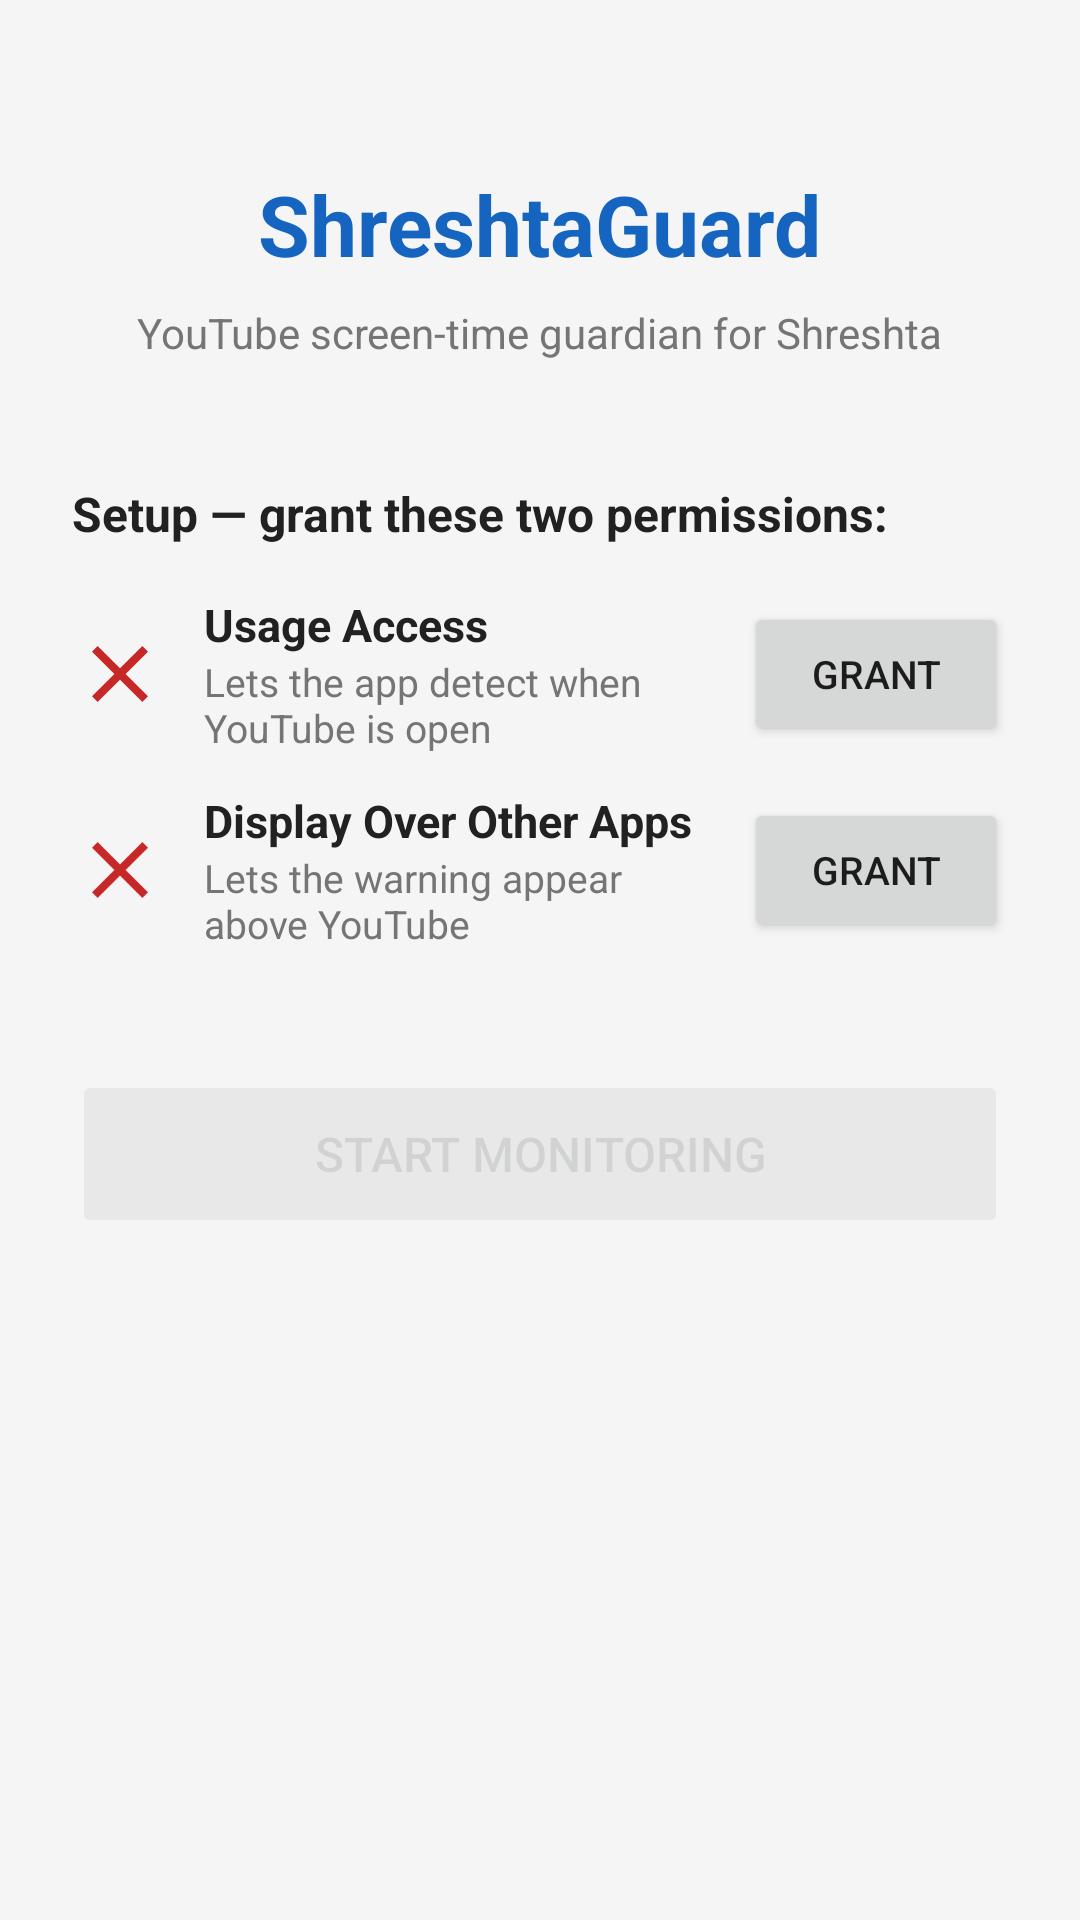

The Android layout XML behind this screen, and the referenced resources:
<!-- AndroidManifest.xml: application theme Theme.ShreshtaGuard -->
<!-- res/layout/activity_main.xml -->
<?xml version="1.0" encoding="utf-8"?>
<ScrollView xmlns:android="http://schemas.android.com/apk/res/android"
    xmlns:app="http://schemas.android.com/apk/res-auto"
    android:layout_width="match_parent"
    android:layout_height="match_parent"
    android:background="@color/background"
    android:fillViewport="true">

    <LinearLayout
        android:layout_width="match_parent"
        android:layout_height="wrap_content"
        android:orientation="vertical"
        android:padding="24dp"
        android:gravity="center_horizontal">

        
        <TextView
            android:layout_width="wrap_content"
            android:layout_height="wrap_content"
            android:layout_marginTop="32dp"
            android:text="@string/app_name"
            android:textSize="28sp"
            android:textStyle="bold"
            android:textColor="@color/primary" />

        <TextView
            android:layout_width="wrap_content"
            android:layout_height="wrap_content"
            android:layout_marginTop="8dp"
            android:layout_marginBottom="40dp"
            android:text="@string/subtitle"
            android:textSize="14sp"
            android:textColor="@color/text_secondary"
            android:gravity="center" />

        
        <TextView
            android:layout_width="match_parent"
            android:layout_height="wrap_content"
            android:text="@string/setup_steps_title"
            android:textSize="16sp"
            android:textStyle="bold"
            android:textColor="@color/text_primary"
            android:layout_marginBottom="16dp" />

        <LinearLayout
            android:layout_width="match_parent"
            android:layout_height="wrap_content"
            android:orientation="horizontal"
            android:gravity="center_vertical"
            android:layout_marginBottom="12dp">

            <ImageView
                android:id="@+id/img_usage_tick"
                android:layout_width="32dp"
                android:layout_height="32dp"
                android:src="@drawable/ic_cross"
                android:contentDescription="@string/usage_status_desc" />

            <LinearLayout
                android:layout_width="0dp"
                android:layout_height="wrap_content"
                android:layout_weight="1"
                android:orientation="vertical"
                android:layout_marginStart="12dp"
                android:layout_marginEnd="12dp">

                <TextView
                    android:layout_width="wrap_content"
                    android:layout_height="wrap_content"
                    android:text="@string/step1_title"
                    android:textSize="15sp"
                    android:textStyle="bold"
                    android:textColor="@color/text_primary" />

                <TextView
                    android:layout_width="wrap_content"
                    android:layout_height="wrap_content"
                    android:text="@string/step1_desc"
                    android:textSize="13sp"
                    android:textColor="@color/text_secondary" />
            </LinearLayout>

            <Button
                android:id="@+id/btn_usage_access"
                android:layout_width="wrap_content"
                android:layout_height="wrap_content"
                android:text="@string/grant"
                android:textSize="13sp" />
        </LinearLayout>

        
        <LinearLayout
            android:layout_width="match_parent"
            android:layout_height="wrap_content"
            android:orientation="horizontal"
            android:gravity="center_vertical"
            android:layout_marginBottom="40dp">

            <ImageView
                android:id="@+id/img_overlay_tick"
                android:layout_width="32dp"
                android:layout_height="32dp"
                android:src="@drawable/ic_cross"
                android:contentDescription="@string/overlay_status_desc" />

            <LinearLayout
                android:layout_width="0dp"
                android:layout_height="wrap_content"
                android:layout_weight="1"
                android:orientation="vertical"
                android:layout_marginStart="12dp"
                android:layout_marginEnd="12dp">

                <TextView
                    android:layout_width="wrap_content"
                    android:layout_height="wrap_content"
                    android:text="@string/step2_title"
                    android:textSize="15sp"
                    android:textStyle="bold"
                    android:textColor="@color/text_primary" />

                <TextView
                    android:layout_width="wrap_content"
                    android:layout_height="wrap_content"
                    android:text="@string/step2_desc"
                    android:textSize="13sp"
                    android:textColor="@color/text_secondary" />
            </LinearLayout>

            <Button
                android:id="@+id/btn_overlay_access"
                android:layout_width="wrap_content"
                android:layout_height="wrap_content"
                android:text="@string/grant"
                android:textSize="13sp" />
        </LinearLayout>

        
        <Button
            android:id="@+id/btn_start_monitoring"
            android:layout_width="match_parent"
            android:layout_height="56dp"
            android:text="@string/start_monitoring"
            android:textSize="16sp"
            android:enabled="false"
            android:alpha="0.4" />

    </LinearLayout>
</ScrollView>
<!-- resources referenced by this layout -->
<resources>
  <color name="background">#F5F5F5</color>
  <color name="primary">#1565C0</color>
  <color name="text_primary">#212121</color>
  <color name="text_secondary">#757575</color>
  <!-- drawable ic_cross (drawable) -->
  <?xml version="1.0" encoding="utf-8"?>
  <vector xmlns:android="http://schemas.android.com/apk/res/android"
      android:width="24dp"
      android:height="24dp"
      android:viewportWidth="24"
      android:viewportHeight="24">
      <path
          android:fillColor="#C62828"
          android:pathData="M19,6.41L17.59,5 12,10.59 6.41,5 5,6.41 10.59,12 5,17.59 6.41,19 12,13.41 17.59,19 19,17.59 13.41,12z" />
  </vector>
  <string name="app_name">ShreshtaGuard</string>
  <string name="grant">Grant</string>
  <string name="overlay_status_desc">Overlay permission status</string>
  <string name="setup_steps_title">Setup — grant these two permissions:</string>
  <string name="start_monitoring">Start Monitoring</string>
  <string name="step1_desc">Lets the app detect when YouTube is open</string>
  <string name="step1_title">Usage Access</string>
  <string name="step2_desc">Lets the warning appear above YouTube</string>
  <string name="step2_title">Display Over Other Apps</string>
  <string name="subtitle">YouTube screen-time guardian for Shreshta</string>
  <string name="usage_status_desc">Usage access permission status</string>
  <style name="Theme.ShreshtaGuard" parent="Theme.MaterialComponents.DayNight.DarkActionBar">
          <item name="colorPrimary">@color/primary</item>
          <item name="colorPrimaryDark">@color/primary_dark</item>
          <item name="colorAccent">@color/primary</item>
      </style>
  <color name="primary_dark">#0D47A1</color>
</resources>
